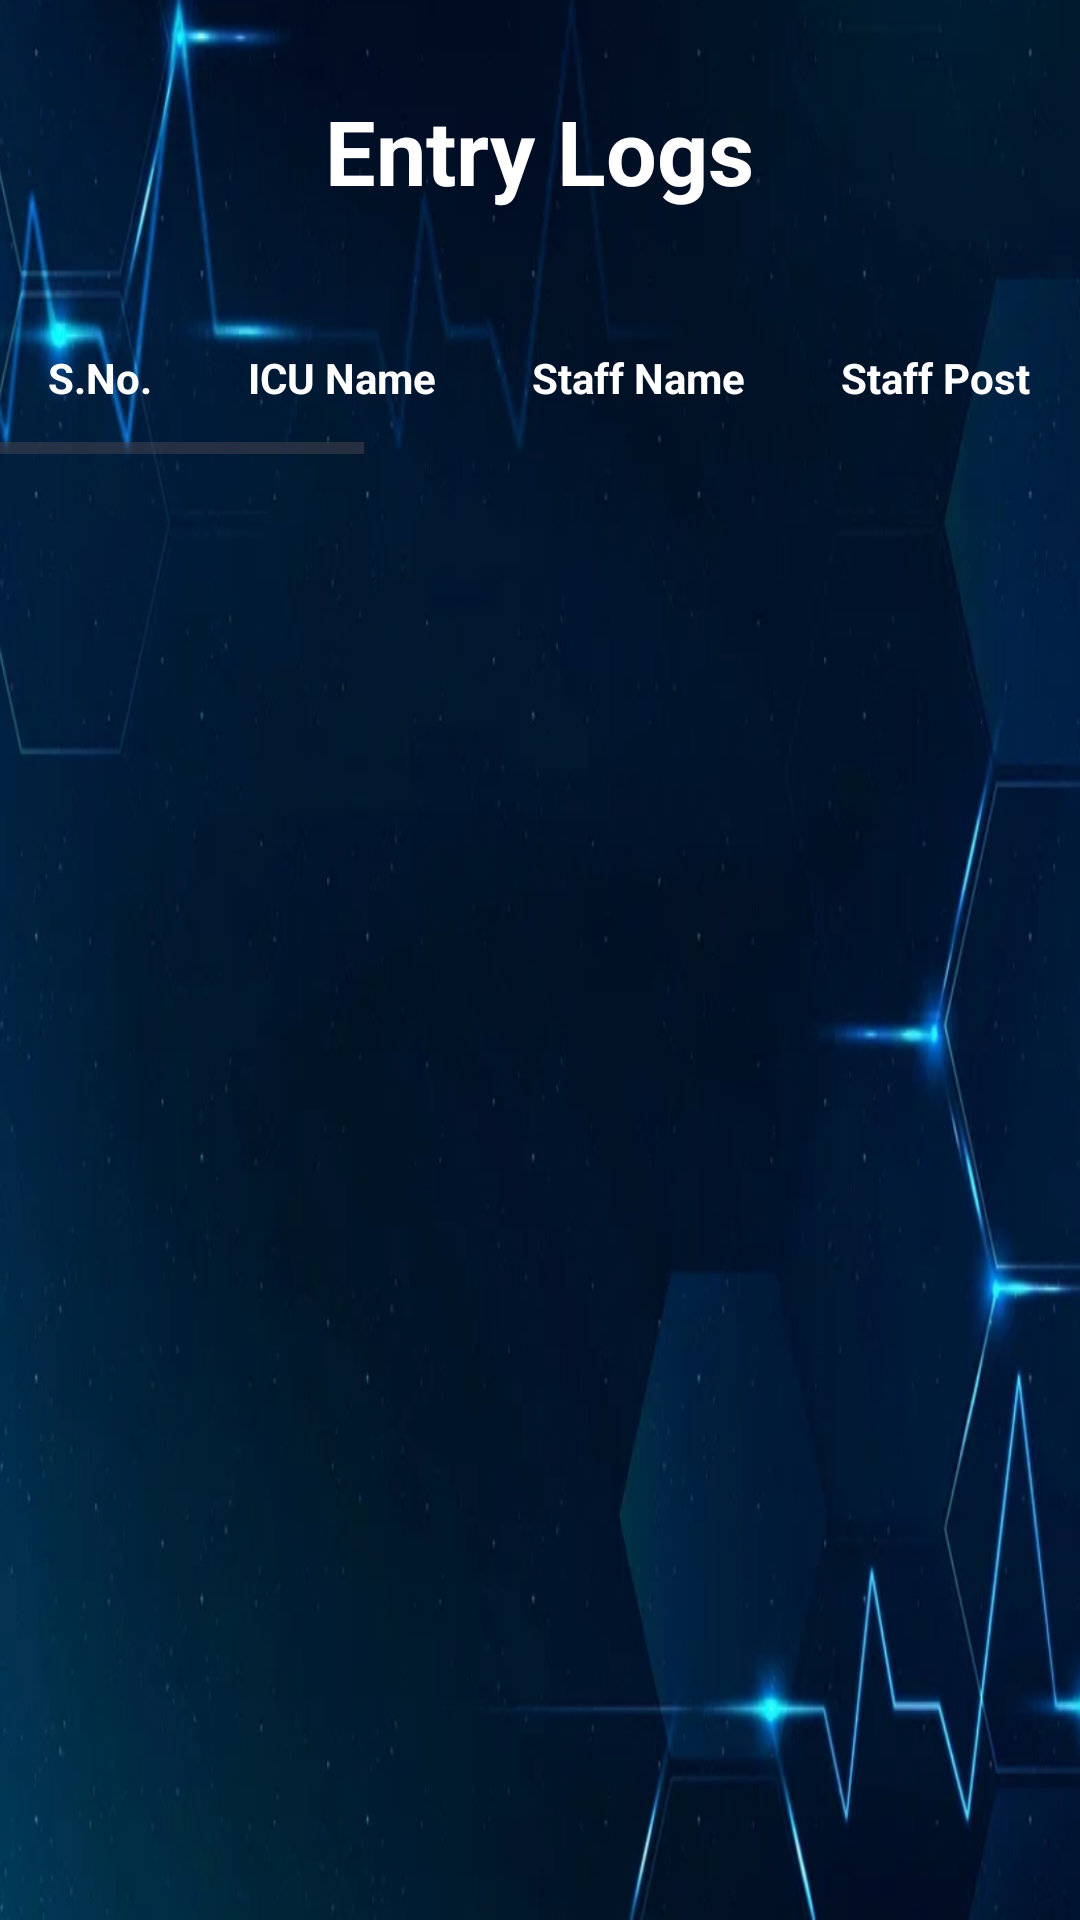

Reconstruct the res/layout file that produces this screen, plus the resources it refers to.
<!-- AndroidManifest.xml: application theme Theme.HospitalApp -->
<!-- res/layout/activity_table.xml -->
<?xml version="1.0" encoding="utf-8"?>
<LinearLayout xmlns:android="http://schemas.android.com/apk/res/android"
    android:layout_width="match_parent"
    android:layout_height="match_parent"
    android:orientation="vertical"
    android:background="@drawable/bimg">

    <TextView
        android:layout_width="wrap_content"
        android:layout_height="wrap_content"
        android:text="Entry Logs"
        android:textColor="@color/white"
        android:textAlignment="center"
        android:layout_gravity="center"
        android:textStyle="bold"
        android:textSize="30sp"
        android:gravity="center"
        android:padding="30dp"/>

    <ScrollView
        android:layout_width="match_parent"
        android:layout_height="wrap_content"
        android:textColor="@color/white">

        <HorizontalScrollView
            android:layout_width="match_parent"
            android:layout_height="wrap_content"
            android:textColor="@color/white">

            <TableLayout
                android:id="@+id/tableLayout"
                android:layout_width="wrap_content"
                android:layout_height="wrap_content"
                android:stretchColumns="*"
                android:outlineSpotShadowColor="@color/white">

                
                <TableRow
                    android:layout_width="match_parent"
                    android:layout_height="wrap_content"
                    android:layout_gravity="center"
                    android:gravity="center">

                    <TextView
                        android:layout_width="wrap_content"
                        android:layout_height="wrap_content"
                        android:text="S.No."
                        android:textStyle="bold"
                        android:padding="16dp"
                        android:gravity="center"
                        android:textColor="@color/white"/>

                    <TextView
                        android:layout_width="wrap_content"
                        android:layout_height="wrap_content"
                        android:text="ICU Name"
                        android:textStyle="bold"
                        android:padding="16dp"
                        android:gravity="center"
                        android:textColor="@color/white"/>

                    <TextView
                        android:layout_width="wrap_content"
                        android:layout_height="wrap_content"
                        android:text="Staff Name"
                        android:textStyle="bold"
                        android:padding="16dp"
                        android:gravity="center"
                        android:textColor="@color/white"/>

                    <TextView
                        android:layout_width="wrap_content"
                        android:layout_height="wrap_content"
                        android:text="Staff Post"
                        android:textStyle="bold"
                        android:padding="16dp"
                        android:gravity="center"
                        android:textColor="@color/white"/>

                    <TextView
                        android:layout_width="wrap_content"
                        android:layout_height="wrap_content"
                        android:text="Entry Time"
                        android:textStyle="bold"
                        android:padding="16dp"
                        android:gravity="center"
                        android:textColor="@color/white"/>

                    <TextView
                        android:layout_width="wrap_content"
                        android:layout_height="wrap_content"
                        android:text="Purpose"
                        android:textStyle="bold"
                        android:padding="16dp"
                        android:gravity="center"
                        android:textColor="@color/white"/>

                    <TextView
                        android:layout_width="wrap_content"
                        android:layout_height="wrap_content"
                        android:text="Operation No"
                        android:textStyle="bold"
                        android:padding="16dp"
                        android:gravity="center"
                        android:textColor="@color/white"/>

                    <TextView
                        android:layout_width="wrap_content"
                        android:layout_height="wrap_content"
                        android:text="Bet Pat"
                        android:textStyle="bold"
                        android:padding="16dp"
                        android:gravity="center"
                        android:textColor="@color/white"/>

                    <TextView
                        android:layout_width="wrap_content"
                        android:layout_height="wrap_content"
                        android:text="Bef Asept"
                        android:textStyle="bold"
                        android:padding="16dp"
                        android:gravity="center"
                        android:textColor="@color/white"/>

                    <TextView
                        android:layout_width="wrap_content"
                        android:layout_height="wrap_content"
                        android:text="Aft BF"
                        android:textStyle="bold"
                        android:padding="16dp"
                        android:gravity="center"
                        android:textColor="@color/white"/>

                    <TextView
                        android:layout_width="wrap_content"
                        android:layout_height="wrap_content"
                        android:text="Aft Pat"
                        android:textStyle="bold"
                        android:padding="16dp"
                        android:gravity="center"
                        android:textColor="@color/white"/>

                    <TextView
                        android:layout_width="wrap_content"
                        android:layout_height="wrap_content"
                        android:text="Aft PSurr"
                        android:textStyle="bold"
                        android:padding="16dp"
                        android:gravity="center"
                        android:textColor="@color/white"/>

                </TableRow>

            </TableLayout>

        </HorizontalScrollView>

    </ScrollView>

</LinearLayout>
<!-- resources referenced by this layout -->
<resources>
  <!-- drawable bimg: png bitmap (drawable, 355501 bytes) -->
  <style name="Theme.HospitalApp" parent="Base.Theme.HospitalApp" />
  <style name="Base.Theme.HospitalApp" parent="Theme.Material3.DayNight.NoActionBar">
          
          
      </style>
  <!-- not gathered from this repository: default colours our renderer supplied (Android Studio template values) -->
  <color name="white">#FFFFFFFF</color>
</resources>
